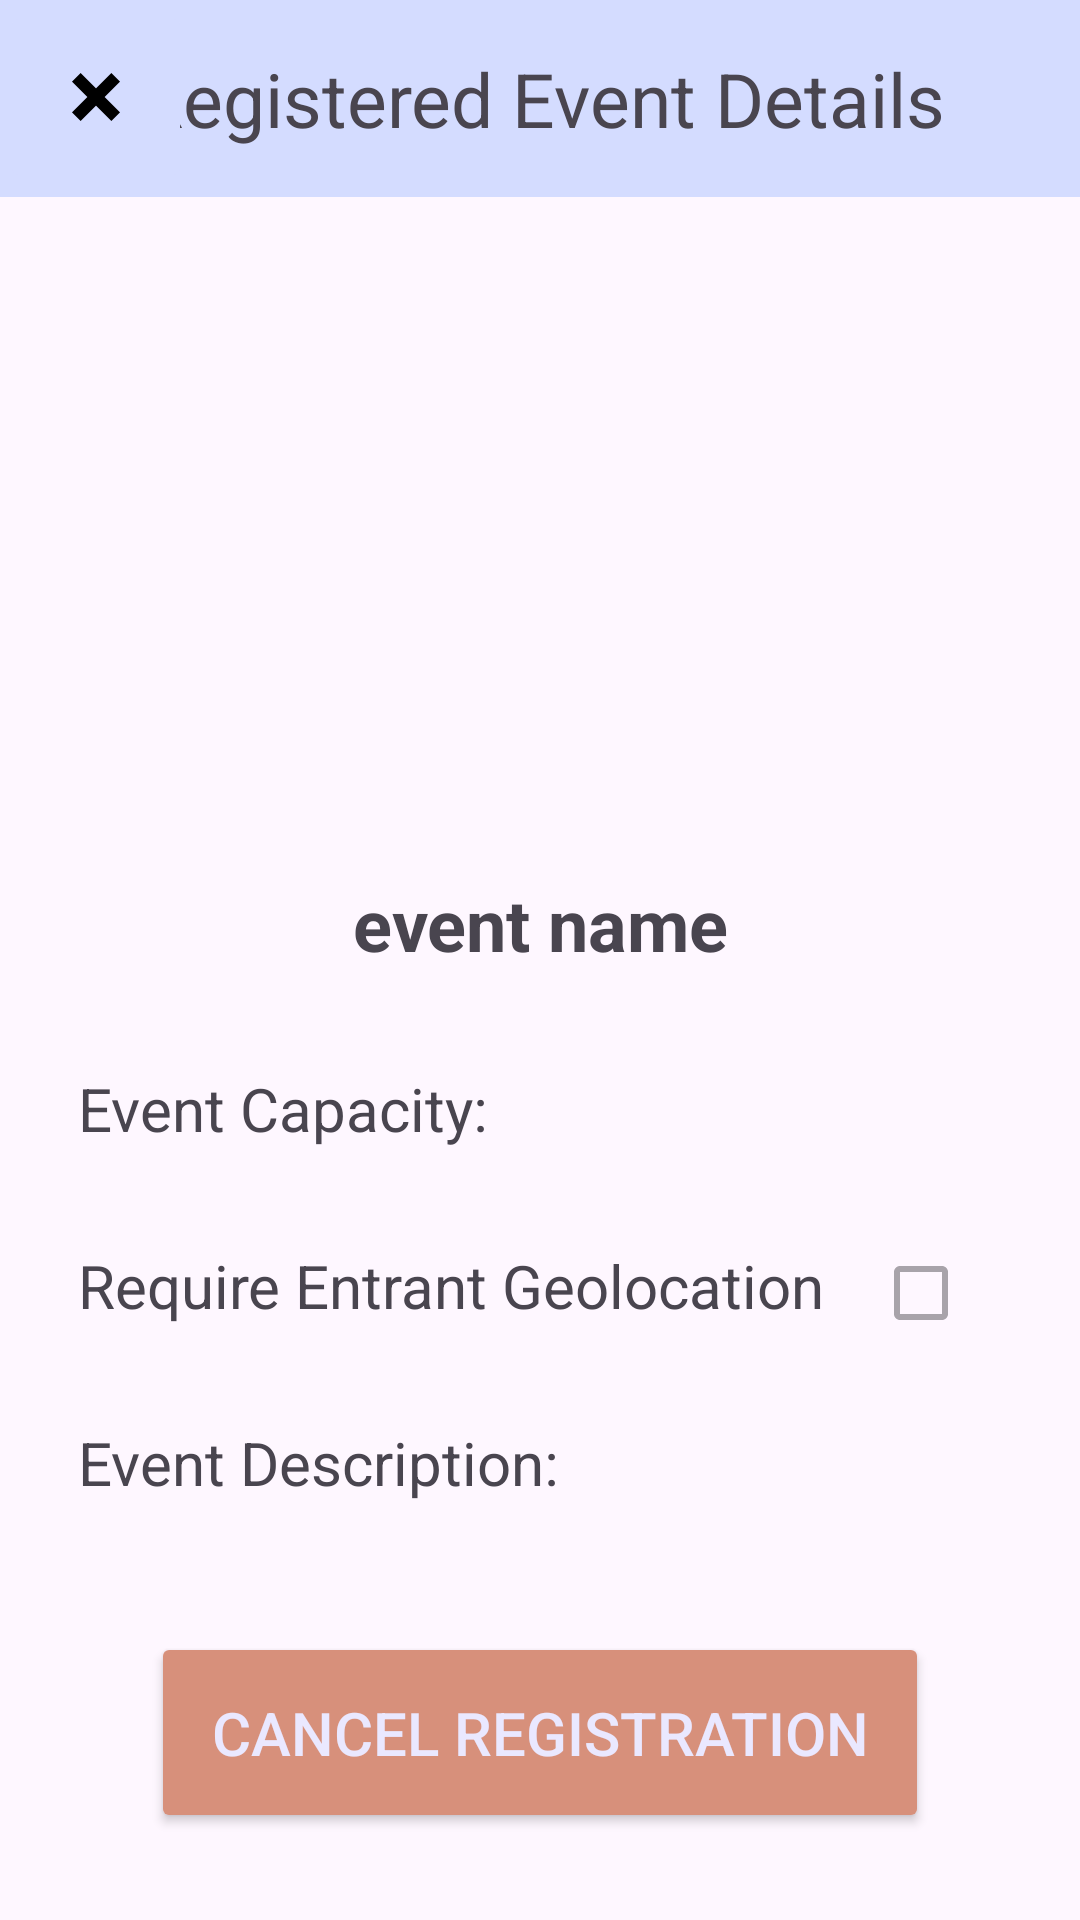

Reconstruct the res/layout file that produces this screen, plus the resources it refers to.
<!-- AndroidManifest.xml: application theme Theme.Rocketlaunch -->
<!-- res/layout/fragment_registered_event_details.xml -->
<?xml version="1.0" encoding="utf-8"?>
<androidx.constraintlayout.widget.ConstraintLayout xmlns:android="http://schemas.android.com/apk/res/android"
android:layout_width="match_parent"
android:layout_height="match_parent"
xmlns:app="http://schemas.android.com/apk/res-auto"
xmlns:tools="http://schemas.android.com/tools">

<TextView
    android:id="@+id/edit_event_header"
    android:layout_width="match_parent"
    android:layout_height="wrap_content"
    android:padding="16dp"
    android:background="@color/periwinkle"
    android:textSize="25sp"
    android:textAlignment="center"
    android:text="Event Details"

    app:layout_constraintTop_toTopOf="parent"
    app:layout_constraintStart_toStartOf="parent"
    app:layout_constraintEnd_toEndOf="parent"/>
    <TextView
        android:id="@+id/event_header"
        android:layout_width="match_parent"
        android:layout_height="wrap_content"
        android:padding="16dp"
        android:background="@color/periwinkle"
        android:textSize="25sp"
        android:textAlignment="center"
        android:text="Registered Event Details"
        app:layout_constraintTop_toTopOf="parent"
        app:layout_constraintStart_toStartOf="parent"
        app:layout_constraintEnd_toEndOf="parent" />

    
    <ImageView
        android:id="@+id/event_poster_view"
        android:layout_width="match_parent"
        android:layout_height="200dp"
        android:scaleType="centerCrop"
        android:layout_margin="16dp"
        app:layout_constraintTop_toBottomOf="@id/event_header"
        app:layout_constraintStart_toStartOf="parent"
        app:layout_constraintEnd_toEndOf="parent" />
    <ImageButton
        android:id="@+id/cancel_button"
        style="@style/XButtonStyle"
        android:backgroundTint="@color/periwinkle"

        app:layout_constraintTop_toTopOf="@id/edit_event_header"
        app:layout_constraintBottom_toBottomOf="@id/edit_event_header"
        app:layout_constraintStart_toStartOf="parent"
        app:layout_constraintEnd_toEndOf="parent"

        app:layout_constraintVertical_bias="0.1"
        app:layout_constraintHorizontal_bias="0"/>

    <ScrollView
        android:layout_width="match_parent"
        android:layout_height="0dp"
        app:layout_constraintTop_toBottomOf="@id/edit_event_header"
        app:layout_constraintBottom_toBottomOf="parent">

        <androidx.constraintlayout.widget.ConstraintLayout
            android:layout_width="match_parent"
            android:layout_height="wrap_content"
            android:layout_margin="10dp"
            app:layout_constraintTop_toBottomOf="@id/edit_event_header">

            
            <ImageView
                android:id="@+id/edit_event_poster_view"
                android:layout_width="wrap_content"
                android:layout_height="200dp"
                tools:srcCompat="@tools:sample/backgrounds/scenic"
                android:padding="16dp"
                app:layout_constraintTop_toTopOf="parent"
                app:layout_constraintStart_toStartOf="parent"
                app:layout_constraintEnd_toEndOf="parent" />

            <LinearLayout
                android:layout_width="match_parent"
                android:layout_height="0dp"
                android:orientation="vertical"
                app:layout_constraintTop_toBottomOf="@id/edit_event_poster_view">

                <TextView
                    android:id="@+id/view_event_name"
                    android:layout_width="match_parent"
                    android:layout_height="wrap_content"
                    android:textAlignment="center"
                    android:textSize="24sp"
                    android:textStyle="bold"
                    android:padding="16dp"
                    android:text="event name"/>

                
                <LinearLayout
                    android:layout_width="match_parent"
                    android:layout_height="wrap_content"
                    android:orientation="horizontal">

                    <TextView
                        android:layout_width="wrap_content"
                        android:layout_height="wrap_content"
                        android:textSize="20dp"
                        android:text="Event Capacity: "
                        android:padding="16dp"/>

                    <TextView
                        android:id="@+id/view_event_capacity"
                        android:layout_width="100dp"
                        android:textAlignment="center"
                        android:textSize="20dp"
                        android:layout_height="wrap_content"
                        android:padding="16dp"/>
                </LinearLayout>

                
                <LinearLayout
                    android:layout_width="match_parent"
                    android:layout_height="wrap_content"
                    android:orientation="horizontal">

                    <TextView
                        android:layout_width="wrap_content"
                        android:layout_height="wrap_content"
                        android:textSize="20dp"
                        android:text="Require Entrant Geolocation"
                        android:padding="16dp"/>
                    <CheckBox
                        android:id="@+id/view_checkbox_geolocation_requirement"
                        android:enabled="false"
                        android:layout_width="wrap_content"
                        android:layout_height="wrap_content"/>
                </LinearLayout>

                <TextView
                    android:layout_width="match_parent"
                    android:layout_height="wrap_content"
                    android:paddingTop="10dp"
                    android:textSize="20dp"
                    android:text="Event Description:"
                    android:padding="16dp"/>

                <TextView
                    android:id="@+id/view_event_description"
                    android:textSize="20dp"
                    android:layout_width="match_parent"
                    android:layout_height="wrap_content"/>

                <Button
                    android:id="@+id/cancel_registration_button"
                    style="@style/ButtonStyleC"
                    android:text="cancel registration"
                    android:layout_gravity="center"/>

            </LinearLayout>
        </androidx.constraintlayout.widget.ConstraintLayout>
    </ScrollView>
</androidx.constraintlayout.widget.ConstraintLayout>
<!-- resources referenced by this layout -->
<resources>
  <color name="periwinkle">#D4DCFF</color>
  <style name="ButtonStyleC">
          <item name="android:backgroundTint">@color/coral_pink</item>
          <item name="android:layout_width">wrap_content</item>
          <item name="android:layout_height">wrap_content</item>
          <item name="cornerRadius">20sp</item>
          <item name="android:textSize">20sp</item>
          <item name="android:padding">20sp</item>
          <item name="android:textColor">@color/lavender</item> </style>
  <style name="XButtonStyle">
          <item name="android:src">@drawable/close_thick</item>
          <item name="android:gravity">left</item>
          <item name="android:padding">20sp</item>
          <item name="android:layout_width">wrap_content</item>
          <item name="android:layout_height">wrap_content</item>
      </style>
  <style name="Theme.Rocketlaunch" parent="Base.Theme.Rocketlaunch" />
  <color name="coral_pink">#D7907B</color>
  <color name="lavender">#EAE8FF</color>
  <!-- drawable close_thick (drawable-mdpi) -->
  <vector xmlns:android="http://schemas.android.com/apk/res/android"
      android:height="24dp"
      android:width="24dp"
      android:viewportWidth="24"
      android:viewportHeight="24">
  
      <path
          android:fillColor="@android:color/black"
      android:pathData="M20 6.91L17.09 4L12 9.09L6.91 4L4 6.91L9.09 12L4 17.09L6.91 20L12 14.91L17.09 20L20 17.09L14.91 12L20 6.91Z" />
  </vector>
  <style name="Base.Theme.Rocketlaunch" parent="Theme.Material3.DayNight.NoActionBar">
          
          
      </style>
</resources>
